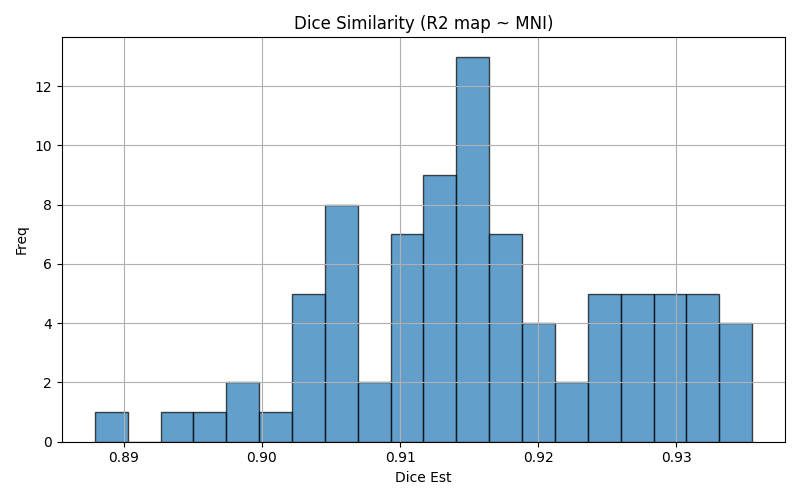

The table this chart was drawn from, first rows:
img1	img2	dice	voxinmask	voxoutmask	ratio_inoutmask
sub-12_run-02	mni152	0.9056	87.66	12.34	7.101
sub-27_run-02	mni152	0.9127	87.2	12.8	6.814
sub-14_run-02	mni152	0.9147	88.5	11.5	7.694
sub-20_run-03	mni152	0.9163	88.74	11.26	7.881
sub-22_run-02	mni152	0.9314	88.83	11.17	7.949
sub-03_run-03	mni152	0.9136	88.97	11.03	8.066
sub-23_run-03	mni152	0.9037	87.06	12.94	6.728
sub-27_run-03	mni152	0.9196	87.62	12.38	7.08
sub-07_run-01	mni152	0.9188	87.66	12.34	7.105
sub-04_run-02	mni152	0.9101	86.73	13.27	6.534
sub-10_run-01	mni152	0.9139	87.94	12.06	7.291
sub-07_run-02	mni152	0.9161	86.96	13.04	6.671
sub-33_run-01	mni152	0.9197	90.25	9.753	9.254
sub-15_run-03	mni152	0.9149	87.65	12.35	7.099
sub-12_run-01	mni152	0.9023	87.28	12.72	6.864
sub-17_run-03	mni152	0.9063	85.73	14.27	6.007
sub-28_run-03	mni152	0.9264	89.82	10.18	8.824
sub-10_run-02	mni152	0.9155	87.91	12.09	7.268
sub-28_run-02	mni152	0.9286	90.08	9.917	9.084
sub-33_run-02	mni152	0.9182	90.28	9.719	9.289
sub-24_run-02	mni152	0.928	88.28	11.72	7.533
sub-08_run-02	mni152	0.9131	84.89	15.11	5.616
sub-29_run-02	mni152	0.9257	89.42	10.58	8.45
sub-29_run-01	mni152	0.9258	89.63	10.37	8.642
sub-09_run-02	mni152	0.9338	90.86	9.143	9.937
sub-22_run-03	mni152	0.9322	89.01	10.99	8.097
sub-05_run-01	mni152	0.9086	87.24	12.76	6.834
sub-17_run-01	mni152	0.8979	84.95	15.05	5.645
sub-16_run-03	mni152	0.9169	89.1	10.9	8.17
sub-20_run-01	mni152	0.9152	88.58	11.42	7.755
sub-24_run-03	mni152	0.9132	86.58	13.42	6.452
sub-02_run-01	mni152	0.9064	88.09	11.91	7.395
sub-02_run-02	mni152	0.9171	89.58	10.42	8.599
sub-06_run-02	mni152	0.9329	91.32	8.681	10.52
sub-05_run-02	mni152	0.9114	87.63	12.37	7.083
sub-06_run-01	mni152	0.9355	91.55	8.449	10.84
sub-14_run-01	mni152	0.9146	88.64	11.36	7.8
sub-12_run-03	mni152	0.9049	87.66	12.34	7.106
sub-13_run-01	mni152	0.9053	88.22	11.78	7.488
sub-23_run-02	mni152	0.9034	86.71	13.29	6.525
sub-28_run-01	mni152	0.9273	89.95	10.05	8.954
sub-04_run-03	mni152	0.9127	86.96	13.04	6.667
sub-02_run-03	mni152	0.9181	89.61	10.39	8.623
sub-30_run-03	mni152	0.9214	90.52	9.476	9.554
sub-13_run-02	mni152	0.9052	88.14	11.86	7.434
sub-09_run-03	mni152	0.9255	89.53	10.47	8.549
sub-24_run-01	mni152	0.9269	87.75	12.25	7.166
sub-30_run-01	mni152	0.9031	88.74	11.26	7.882
sub-20_run-02	mni152	0.9152	88.56	11.44	7.743
sub-07_run-03	mni152	0.9191	87.37	12.63	6.92
sub-31_run-03	mni152	0.9285	90.55	9.454	9.578
sub-04_run-01	mni152	0.9125	87.03	12.97	6.711
sub-18_run-02	mni152	0.8939	82.39	17.61	4.678
sub-21_run-01	mni152	0.9208	88.02	11.98	7.347
sub-03_run-01	mni152	0.911	88.89	11.11	8.003
sub-21_run-03	mni152	0.9307	88.64	11.36	7.804
sub-09_run-01	mni152	0.9348	90.57	9.429	9.606
sub-11_run-03	mni152	0.9338	90.53	9.465	9.565
sub-13_run-03	mni152	0.9027	88.07	11.93	7.38
sub-11_run-02	mni152	0.9316	90.74	9.256	9.804
... 27 more rows
